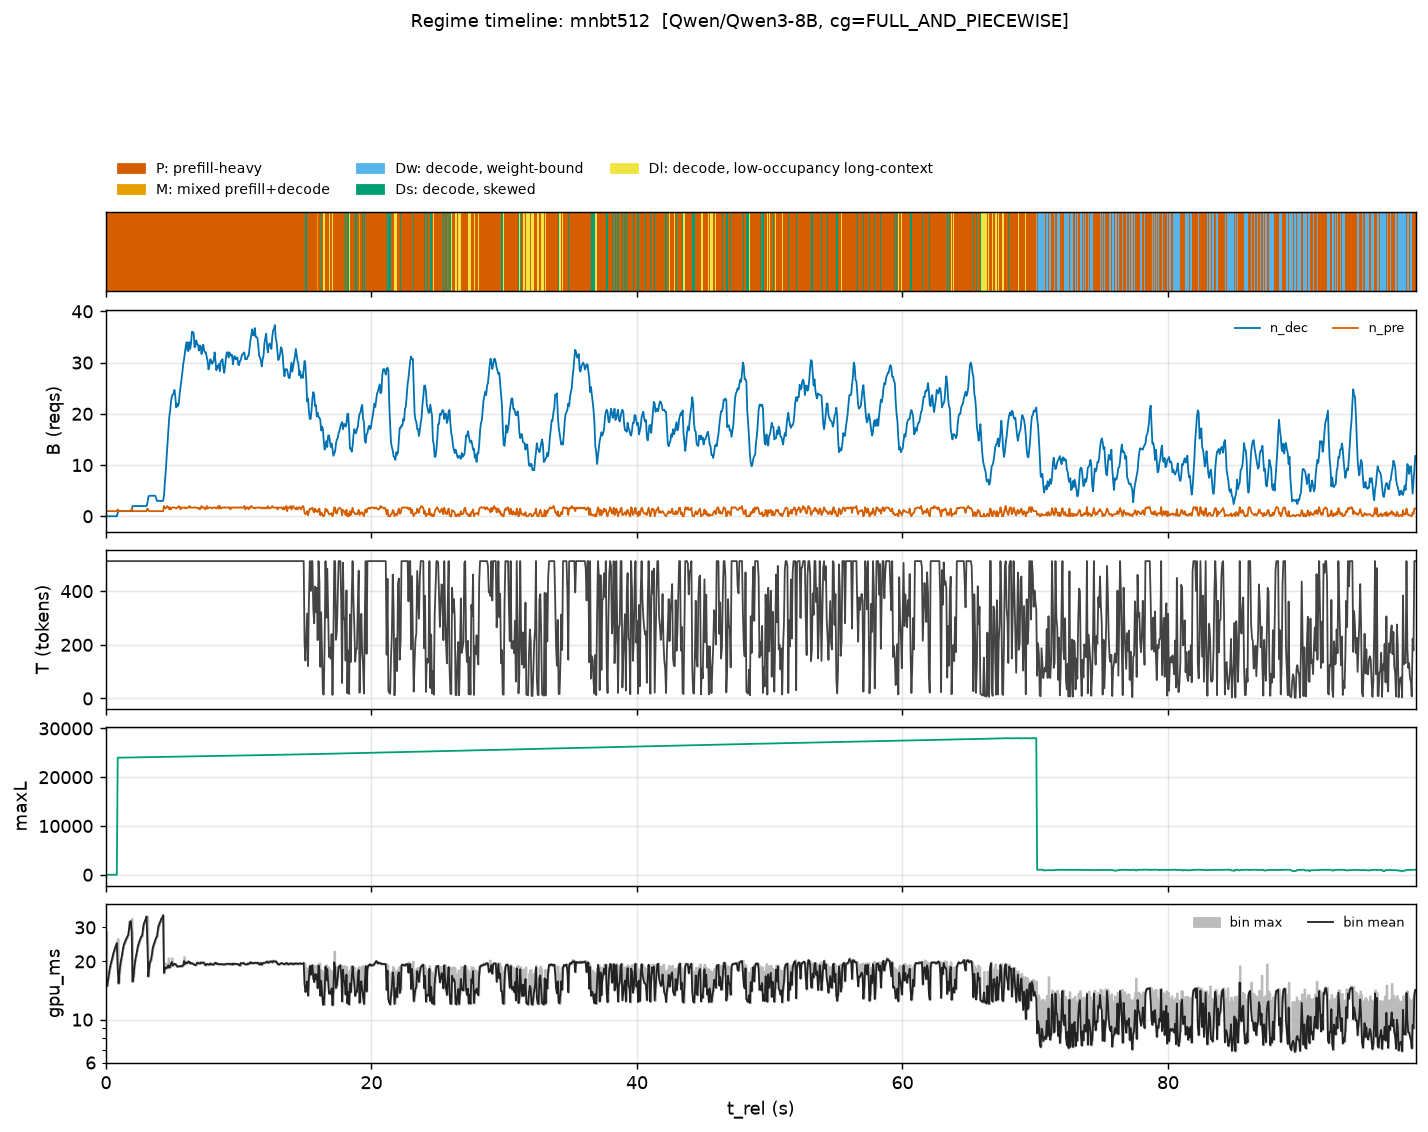

The table this chart was drawn from, first rows:
t_rel, n_dec_mean, n_pre_mean, T_mean, maxL_max, gpu_ms_mean, gpu_ms_max
0.03289, 0.0, 1.0, 512.0, 0, 16.15, 28.59
0.09866, 0.0, 1.0, 512.0, 0, 14.97, 15.41
0.1644, 0.0, 1.0, 512.0, 0, 16.15, 16.59
0.2302, 0.0, 1.0, 512.0, 0, 17.25, 17.65
0.296, 0.0, 1.0, 512.0, 0, 18.39, 18.84
0.3617, 0.0, 1.0, 512.0, 0, 19.37, 19.64
0.4275, 0.0, 1.0, 512.0, 0, 20.13, 20.36
0.4933, 0.0, 1.0, 512.0, 0, 20.96, 21.4
0.559, 0.0, 1.0, 512.0, 0, 21.99, 22.22
0.6248, 0.0, 1.0, 512.0, 0, 22.67, 22.91
0.6906, 0.0, 1.0, 512.0, 0, 23.52, 23.79
0.7564, 0.0, 1.0, 512.0, 0, 24.13, 24.27
0.8221, 0.0, 1.0, 512.0, 0, 24.86, 25.36
0.8879, 0.6667, 1.333, 512.0, 24002, 18.41, 26.25
0.9537, 1.0, 1.0, 512.0, 24006, 15.4, 15.92
1.019, 1.0, 1.0, 512.0, 24010, 17.53, 18.41
1.085, 1.0, 1.0, 512.0, 24014, 19.24, 19.87
1.151, 1.0, 1.0, 512.0, 24017, 20.49, 20.72
1.217, 1.0, 1.0, 512.0, 24020, 21.64, 22.37
1.283, 1.0, 1.0, 512.0, 24023, 23.19, 23.62
1.348, 1.0, 1.0, 512.0, 24026, 24.39, 24.63
1.414, 1.0, 1.0, 512.0, 24028, 25.05, 25.15
1.48, 1.0, 1.0, 512.0, 24031, 25.65, 26.03
1.546, 1.0, 1.0, 512.0, 24033, 26.24, 26.45
1.611, 1.0, 1.0, 512.0, 24036, 26.86, 27.09
1.677, 1.0, 1.0, 512.0, 24038, 27.41, 27.55
1.743, 1.0, 1.0, 512.0, 24041, 29.46, 32.27
1.809, 1.0, 1.0, 512.0, 24043, 31.79, 31.83
1.874, 1.0, 1.0, 512.0, 24045, 32.34, 32.47
1.94, 1.0, 1.5, 512.0, 24047, 28.57, 33.35
2.006, 2.0, 1.0, 512.0, 24050, 15.73, 15.98
2.072, 2.0, 1.0, 512.0, 24054, 16.66, 17.14
2.138, 2.0, 1.0, 512.0, 24058, 18.59, 19.34
2.203, 2.0, 1.0, 512.0, 24061, 20.15, 20.48
2.269, 2.0, 1.0, 512.0, 24064, 21.33, 21.71
2.335, 2.0, 1.0, 512.0, 24067, 22.58, 22.94
2.401, 2.0, 1.0, 512.0, 24070, 23.8, 24.27
2.466, 2.0, 1.0, 512.0, 24073, 24.7, 24.99
2.532, 2.0, 1.0, 512.0, 24075, 25.55, 25.89
2.598, 2.0, 1.0, 512.0, 24078, 26.21, 26.41
2.664, 2.0, 1.0, 512.0, 24080, 26.86, 27.02
2.729, 2.0, 1.0, 512.0, 24083, 27.3, 27.36
2.795, 2.0, 1.0, 512.0, 24085, 29.16, 30.92
2.861, 2.0, 1.0, 512.0, 24087, 31.39, 31.57
2.927, 2.0, 1.0, 512.0, 24089, 32.23, 32.27
2.993, 2.0, 1.0, 512.0, 24092, 33.06, 33.51
3.058, 2.0, 1.0, 512.0, 24093, 34.17, 34.17
3.124, 2.5, 1.5, 512.0, 24095, 25.09, 34.33
3.19, 3.75, 1.25, 512.0, 24099, 16.73, 16.94
3.256, 4.0, 1.0, 512.0, 24103, 18.55, 19.13
3.321, 4.0, 1.0, 512.0, 24106, 19.88, 20.01
3.387, 4.0, 1.0, 512.0, 24110, 20.33, 20.57
3.453, 4.0, 1.0, 512.0, 24113, 21.49, 22.06
3.519, 4.0, 1.0, 512.0, 24116, 23.26, 23.57
3.584, 4.0, 1.0, 512.0, 24118, 24.22, 24.38
3.65, 4.0, 1.0, 512.0, 24121, 24.99, 25.37
3.716, 4.0, 1.0, 512.0, 24124, 25.82, 26.25
3.782, 3.5, 1.0, 512.0, 24126, 26.52, 26.53
3.848, 3.0, 1.0, 512.0, 24129, 26.97, 27.17
3.913, 3.0, 1.0, 512.0, 24131, 29.12, 30.65
... 1,440 more rows
